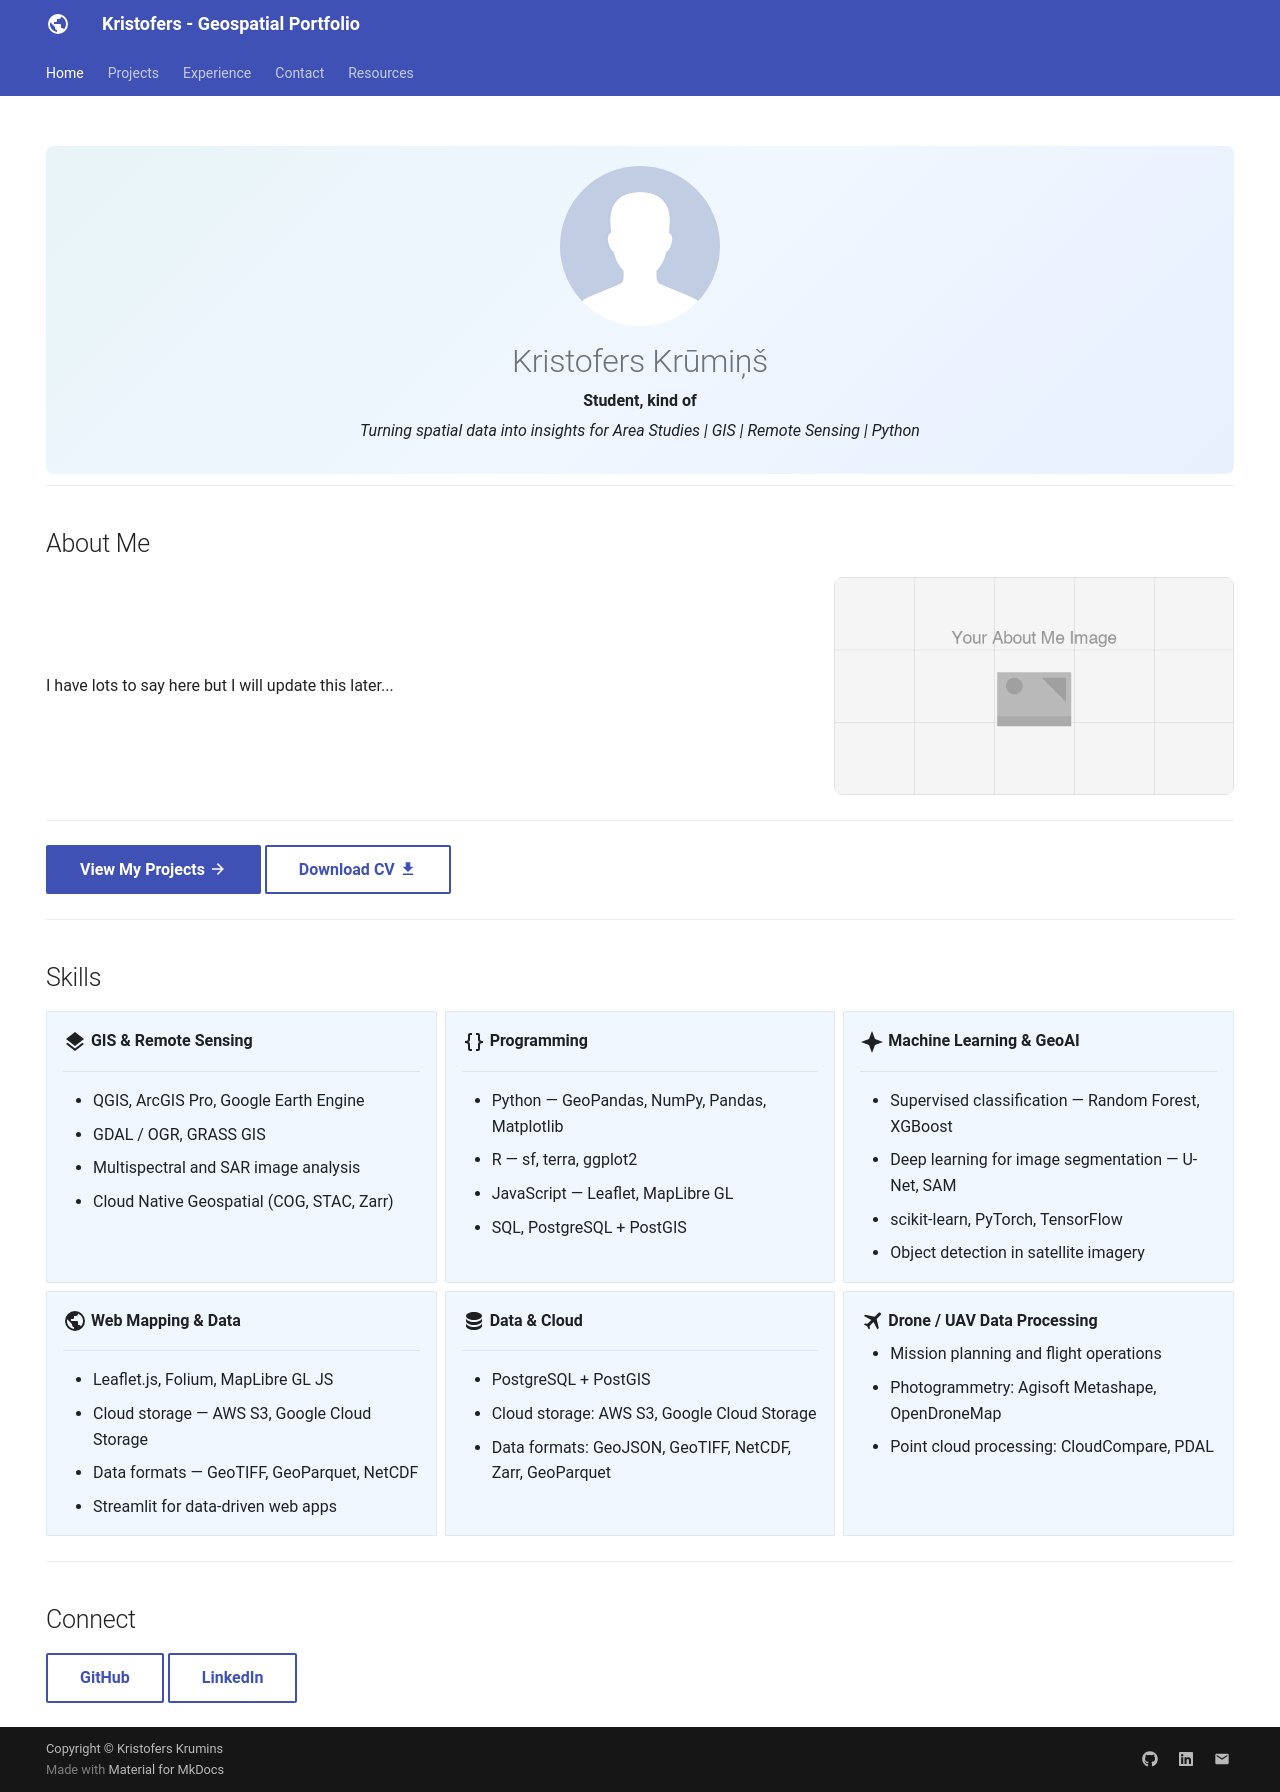

repository: kruminskristofers/kruminskristofers.github.io · page: index.html · generator: mkdocs

---
hide:
  - toc
  - navigation
---
<!--
CHECKLIST FOR THIS PAGE:
- [ ] Replace [YOUR NAME] with your full name (3 places)
- [ ] Replace [YOUR JOB TITLE] with your current or target role
- [ ] Replace [YOUR TAGLINE] with a short phrase describing your focus
- [ ] Rewrite the About Me paragraph with your own words
- [ ] Replace assets/images/profile.png with your actual photo (keep the filename or update it below)
- [ ] Replace assets/images/about.png with your own image (a field photo, map, or workspace shot)
- [ ] Edit the skill cards to match your actual skills (add, remove, or rename cards as needed)
- [ ] Update GitHub and LinkedIn links in the Connect section
- [ ] Add your CV PDF to docs/assets/ and update the filename in the Download CV button
-->



<div class="hero">
  <img src="assets/images/profile.png" alt="Kristofers Krumins" class="profile-photo">
  <h1>Kristofers Krūmiņš</h1>
  <p><strong>Student, kind of</strong></p>
  <p><em>Turning spatial data into insights for Area Studies | GIS | Remote Sensing | Python</em></p>
</div>

---

## About Me

<div class="about-section" markdown>
<div class="about-text" markdown>

I have lots to say here but I will update this later...

</div>

<div class="about-image">
  <img src="assets/images/about.png" alt="About">
</div>

</div>

---

[View My Projects :material-arrow-right:](projects/index.md){ .md-button .md-button--primary }
[Download CV :material-download:](assets/[YOUR-NAME]-CV.pdf){ .md-button }


---

## Skills

<div class="grid cards" markdown>

-   :material-layers:{ .lg .middle } **GIS & Remote Sensing**

    ---

    - QGIS, ArcGIS Pro, Google Earth Engine
    - GDAL / OGR, GRASS GIS
    - Multispectral and SAR image analysis
    - Cloud Native Geospatial (COG, STAC, Zarr)

-   :material-code-braces:{ .lg .middle } **Programming**

    ---

    - Python — GeoPandas, NumPy, Pandas, Matplotlib
    - R — sf, terra, ggplot2
    - JavaScript — Leaflet, MapLibre GL
    - SQL, PostgreSQL + PostGIS

-   :material-star-four-points:{ .lg .middle } **Machine Learning & GeoAI**

    ---

    - Supervised classification — Random Forest, XGBoost
    - Deep learning for image segmentation — U-Net, SAM
    - scikit-learn, PyTorch, TensorFlow
    - Object detection in satellite imagery

-   :material-earth:{ .lg .middle } **Web Mapping & Data**

    ---

    - Leaflet.js, Folium, MapLibre GL JS
    - Cloud storage — AWS S3, Google Cloud Storage
    - Data formats — GeoTIFF, GeoParquet, NetCDF
    - Streamlit for data-driven web apps

-   :material-database:{ .lg .middle } **Data & Cloud**

    ---

    - PostgreSQL + PostGIS
    - Cloud storage: AWS S3, Google Cloud Storage
    - Data formats: GeoJSON, GeoTIFF, NetCDF, Zarr, GeoParquet

-   :material-airplane:{ .lg .middle } **Drone / UAV Data Processing**

    - Mission planning and flight operations
    - Photogrammetry: Agisoft Metashape, OpenDroneMap
    - Point cloud processing: CloudCompare, PDAL
</div>


---

## Connect

[GitHub](https://github.com/kruminskristofers){ .md-button }
[LinkedIn](https://linkedin.com/in/kristofers-kārlis-krūmiņš-31994b152/){ .md-button }
